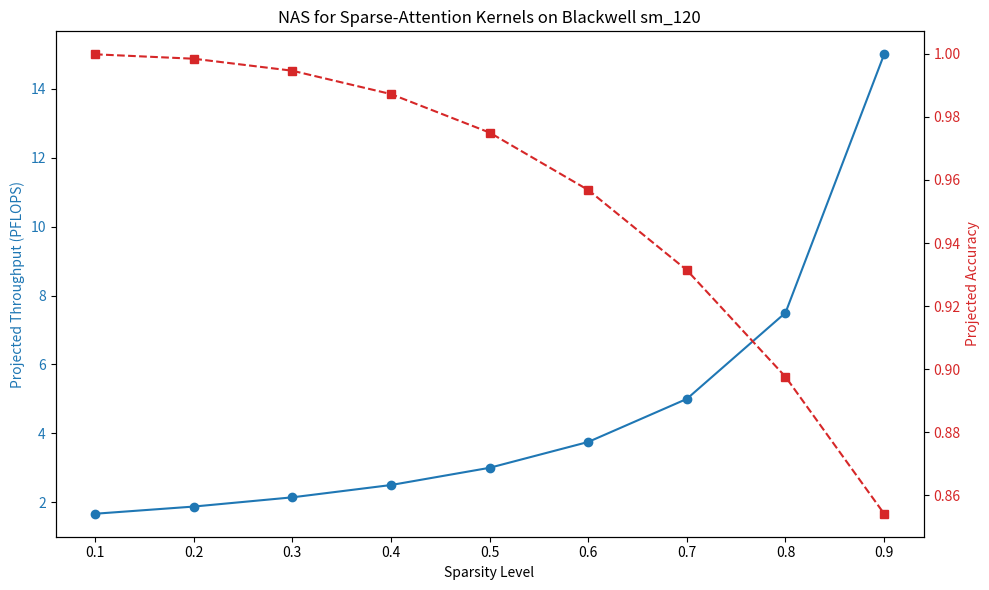
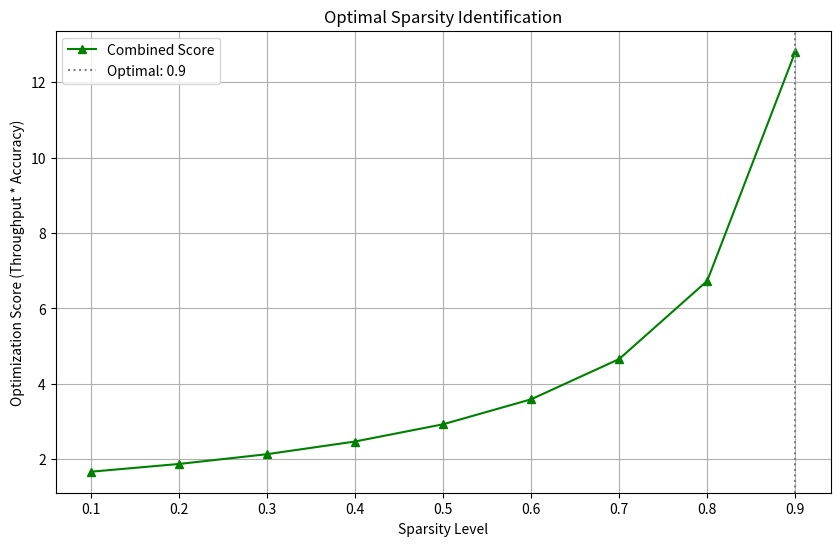

Reproduce these figures in Python, in order.
import numpy as np
import matplotlib.pyplot as plt
import json
import os

def simulate_nas_search():
    # Simulation parameters for sm_120 (Blackwell)
    sparsity_levels = np.linspace(0.1, 0.9, 9)
    # Hypothetical metrics: higher is better
    # Throughput (TFLOPS) increases with sparsity, but accuracy (Acc) might drop
    throughput = 1.5 * (1 / (1 - sparsity_levels))  # Base 1.5 PFLOPS scaled
    accuracy = 1.0 - (sparsity_levels**3) * 0.2    # Cubic drop-off
    
    # Optimization Score = Throughput * Accuracy
    scores = throughput * accuracy
    
    # Best candidate
    best_idx = np.argmax(scores)
    best_sparsity = sparsity_levels[best_idx]
    
    results = {
        "sparsity_levels": sparsity_levels.tolist(),
        "throughput_pflops": throughput.tolist(),
        "accuracy_score": accuracy.tolist(),
        "optimization_scores": scores.tolist(),
        "best_sparsity": best_sparsity,
        "best_throughput": throughput[best_idx],
        "best_accuracy": accuracy[best_idx]
    }
    
    with open("nas_results.json", "w") as f:
        json.dump(results, f, indent=4)
        
    return results

def plot_results(results):
    fig, ax1 = plt.subplots(figsize=(10, 6))

    color = 'tab:blue'
    ax1.set_xlabel('Sparsity Level')
    ax1.set_ylabel('Projected Throughput (PFLOPS)', color=color)
    ax1.plot(results["sparsity_levels"], results["throughput_pflops"], 'o-', color=color, label='Throughput')
    ax1.tick_params(axis='y', labelcolor=color)

    ax2 = ax1.twinx()
    color = 'tab:red'
    ax2.set_ylabel('Projected Accuracy', color=color)
    ax2.plot(results["sparsity_levels"], results["accuracy_score"], 's--', color=color, label='Accuracy')
    ax2.tick_params(axis='y', labelcolor=color)

    plt.title('NAS for Sparse-Attention Kernels on Blackwell sm_120')
    fig.tight_layout()
    plt.savefig('nas_performance_tradeoff.png')
    
    # Optimization Score Plot
    plt.figure(figsize=(10, 6))
    plt.plot(results["sparsity_levels"], results["optimization_scores"], 'g^-', label='Combined Score')
    plt.axvline(x=results["best_sparsity"], color='gray', linestyle=':', label=f'Optimal: {results["best_sparsity"]:.1f}')
    plt.xlabel('Sparsity Level')
    plt.ylabel('Optimization Score (Throughput * Accuracy)')
    plt.title('Optimal Sparsity Identification')
    plt.legend()
    plt.grid(True)
    plt.savefig('nas_optimal_sparsity.png')

if __name__ == "__main__":
    res = simulate_nas_search()
    plot_results(res)
    print(f"Optimal Sparsity found: {res['best_sparsity']}")
